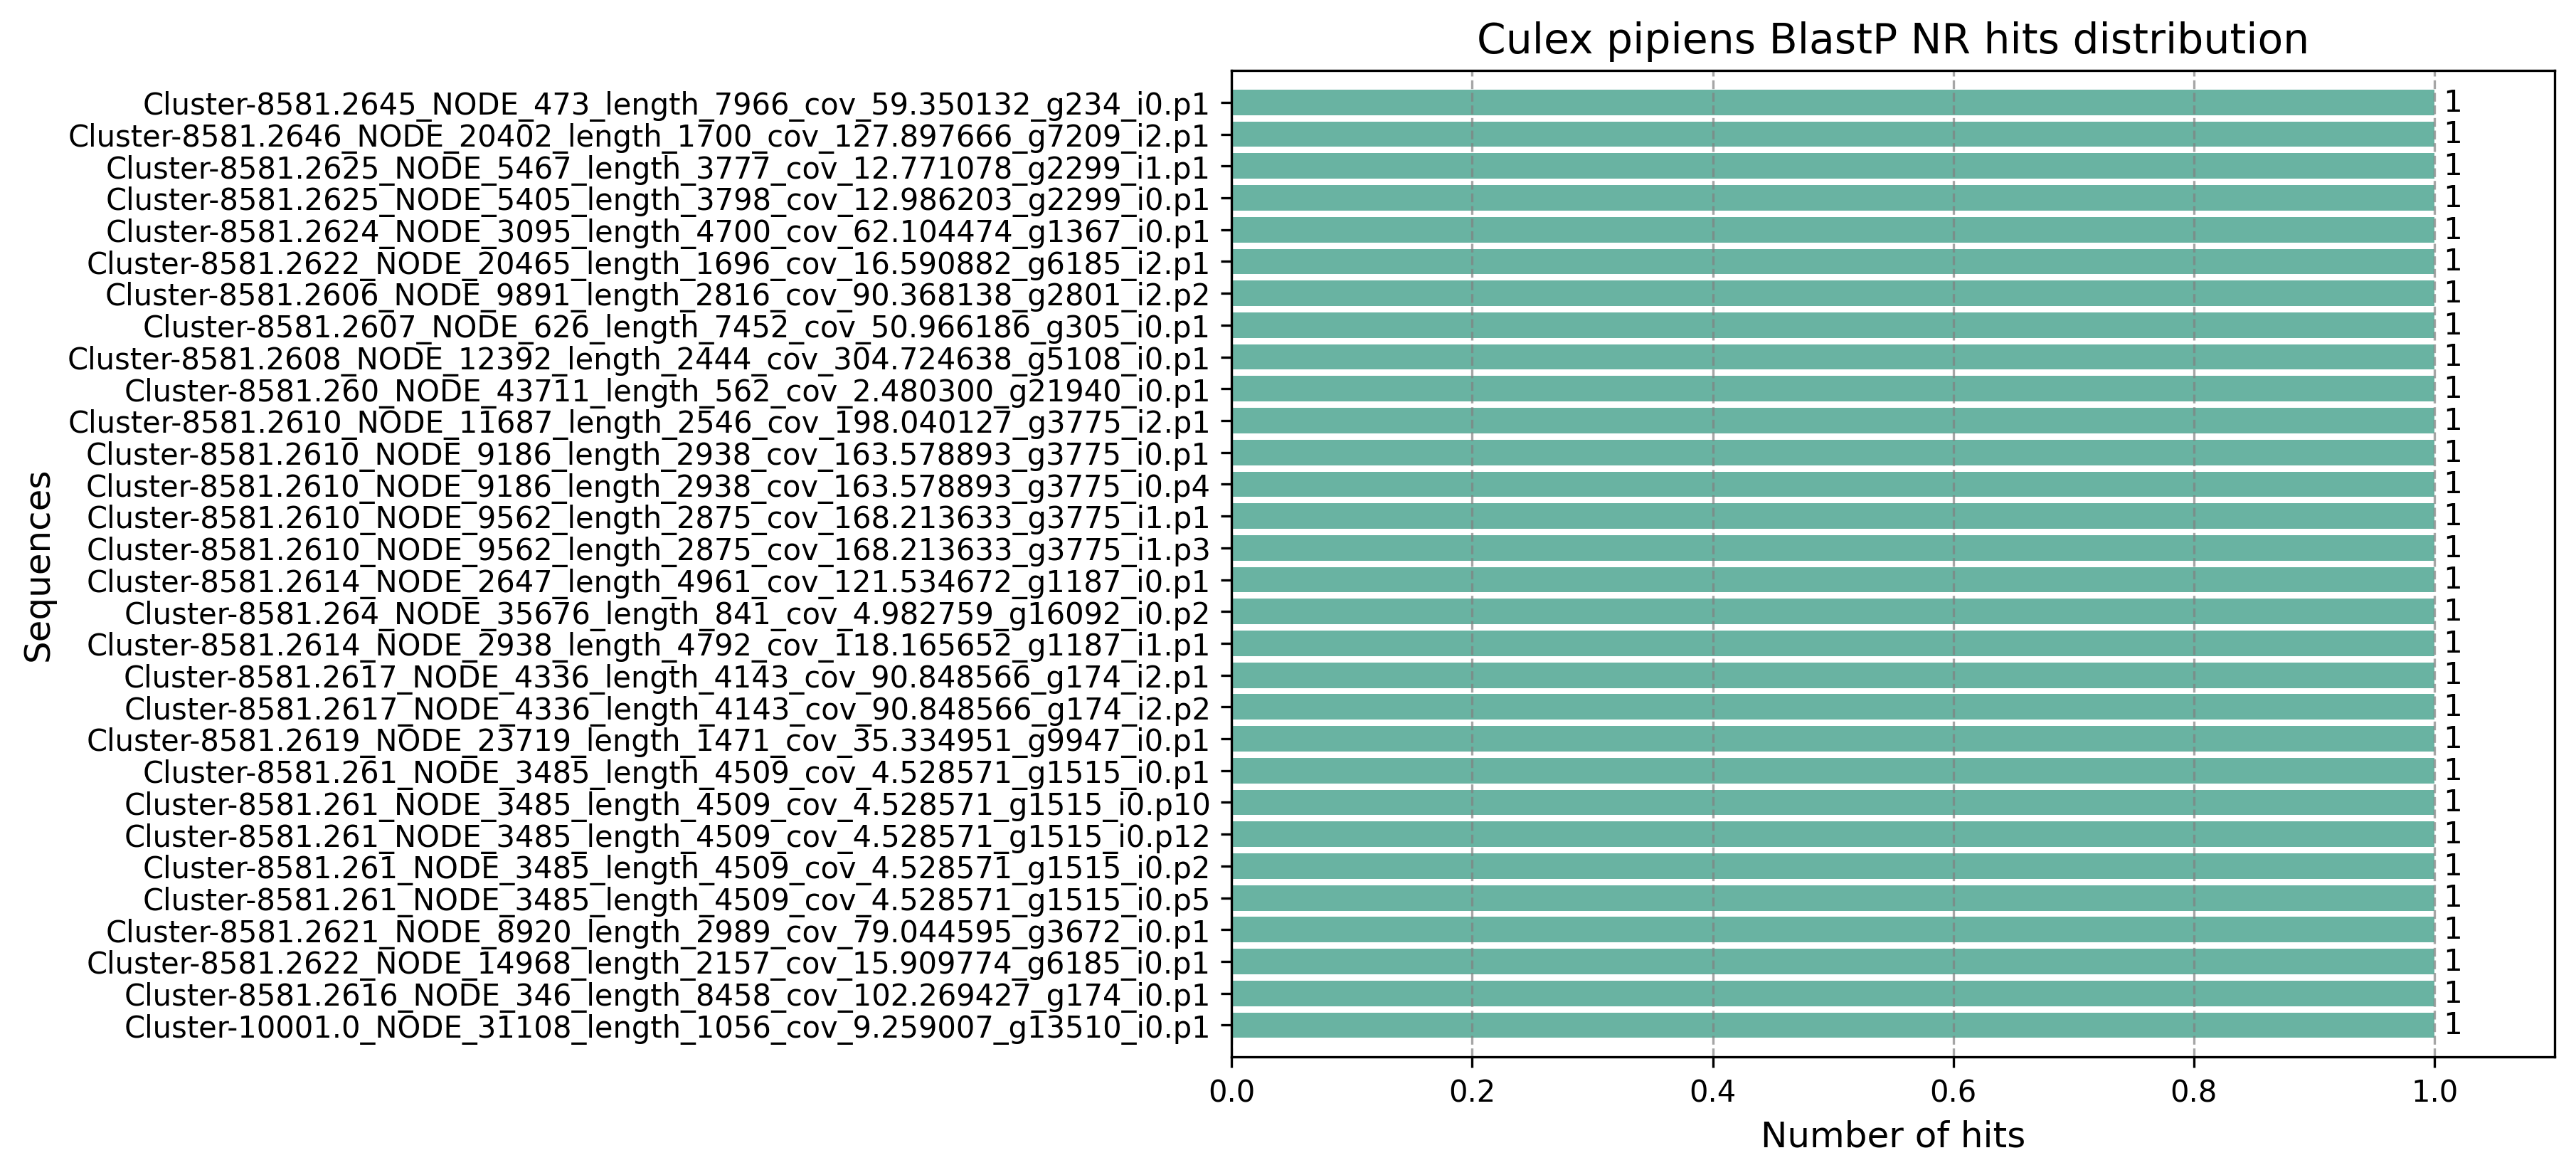

The data file committed next to this chart (first rows):
qseqid	count
Cluster-10001.0_NODE_31108_length_1056_c…	1
Cluster-8581.2616_NODE_346_length_8458_c…	1
Cluster-8581.2622_NODE_14968_length_2157…	1
Cluster-8581.2621_NODE_8920_length_2989_…	1
Cluster-8581.261_NODE_3485_length_4509_c…	1
Cluster-8581.261_NODE_3485_length_4509_c…	1
Cluster-8581.261_NODE_3485_length_4509_c…	1
Cluster-8581.261_NODE_3485_length_4509_c…	1
Cluster-8581.261_NODE_3485_length_4509_c…	1
Cluster-8581.2619_NODE_23719_length_1471…	1
Cluster-8581.2617_NODE_4336_length_4143_…	1
Cluster-8581.2617_NODE_4336_length_4143_…	1
Cluster-8581.2614_NODE_2938_length_4792_…	1
Cluster-8581.264_NODE_35676_length_841_c…	1
Cluster-8581.2614_NODE_2647_length_4961_…	1
Cluster-8581.2610_NODE_9562_length_2875_…	1
Cluster-8581.2610_NODE_9562_length_2875_…	1
Cluster-8581.2610_NODE_9186_length_2938_…	1
Cluster-8581.2610_NODE_9186_length_2938_…	1
Cluster-8581.2610_NODE_11687_length_2546…	1
Cluster-8581.260_NODE_43711_length_562_c…	1
Cluster-8581.2608_NODE_12392_length_2444…	1
Cluster-8581.2607_NODE_626_length_7452_c…	1
Cluster-8581.2606_NODE_9891_length_2816_…	1
Cluster-8581.2622_NODE_20465_length_1696…	1
Cluster-8581.2624_NODE_3095_length_4700_…	1
Cluster-8581.2625_NODE_5405_length_3798_…	1
Cluster-8581.2625_NODE_5467_length_3777_…	1
Cluster-8581.2646_NODE_20402_length_1700…	1
Cluster-8581.2645_NODE_473_length_7966_c…	1
